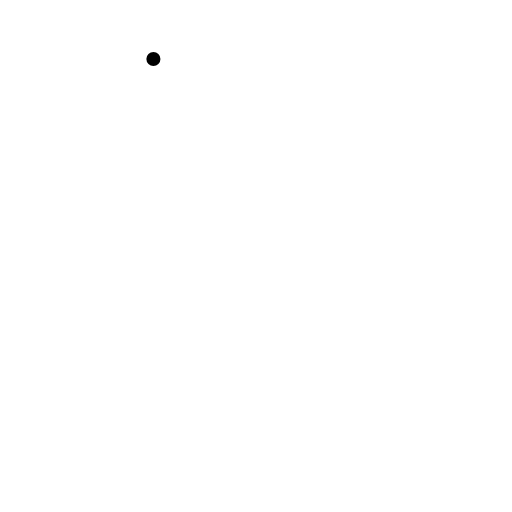
t = 0.00 s
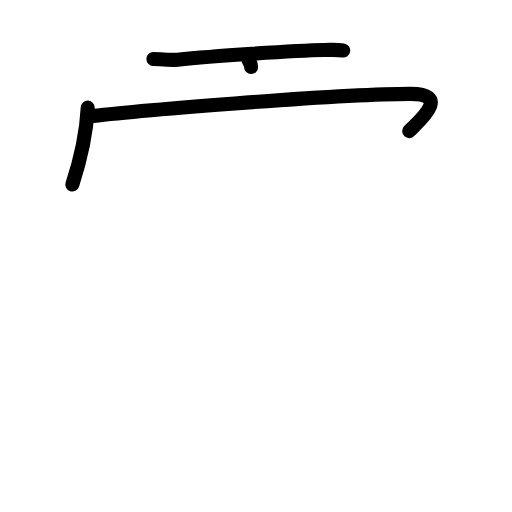
t = 3.20 s
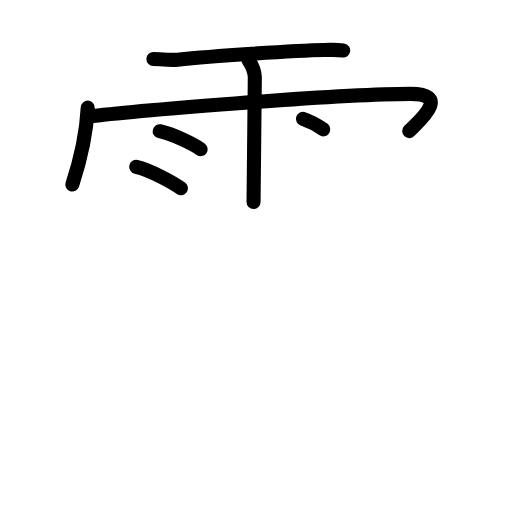
t = 6.40 s
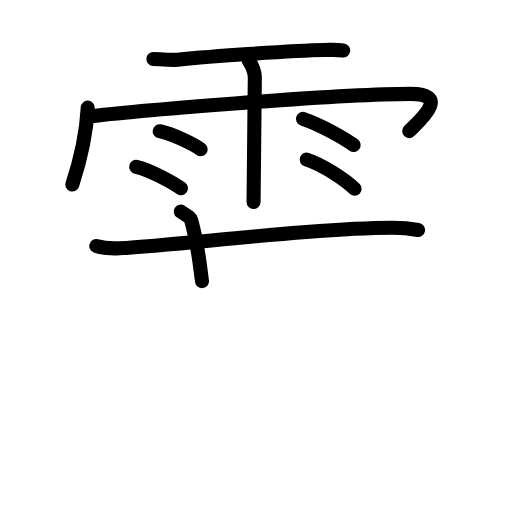
t = 9.60 s
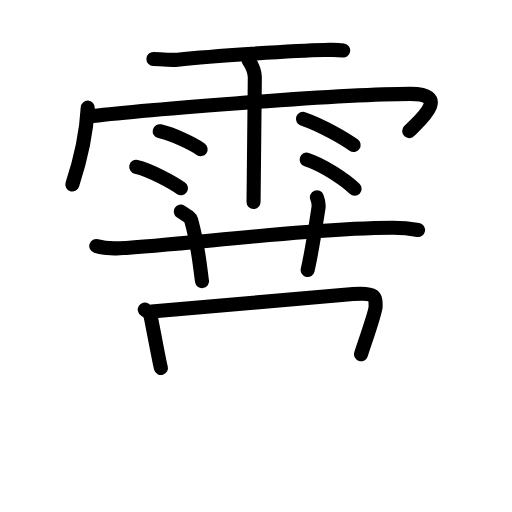
t = 12.80 s
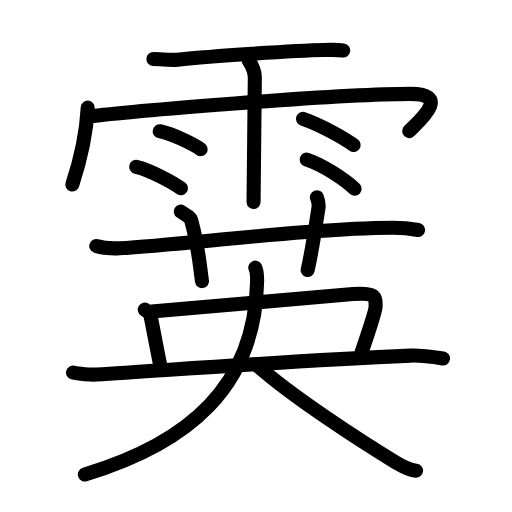
t = 16.00 s

The animated SVG that drew these frames (rendered in a browser with its animation timeline set to each time). Animation: 46 SMIL elements (animate=46); one cycle of 16.00 s.

<?xml version="1.0" encoding="UTF-8"?>
<!--
AniKanjiVG is licensed by CC-BY-SA Paul C. Sommerhoff (https://bitbucket.org/sommerhoff/anikanjivg).
AniKanjiVG uses KanjiVG which is licensed by CC-BY-SA Ulrich Apel (http://kanjivg.tagaini.net).
See also http://creativecommons.org/licenses/by-sa/3.0/
-->
<svg xmlns:kvg='http://kanjivg.tagaini.net' xmlns='http://www.w3.org/2000/svg' width='109' height='109' viewBox='0 0 109 109' style='fill:none;stroke:#000000;stroke-width:3;stroke-linecap:round;stroke-linejoin:round;' id="kvg:kanji_09719"><g id="kvg:09719" kvg:element="霙"><g id="kvg:09719-g1" kvg:element="雨" kvg:variant="true" kvg:position="top" kvg:radical="general"><path id="kvg:09719-s1" kvg:type="㇐" d="M32.66,12.56c1.34,0.05,3.82,0.28,5.12,0.15c6.97-0.71,24.97-1.97,31.25-2.06c1.83-0.03,2.35-0.14,4.03,0.1"><animate attributeName="d" begin="0.0s" dur="0.3333333333333333s" from="M32.66,12.56C32.66,12.56,32.66,12.56,32.66,12.56" to="M32.66,12.56c1.34,0.05,3.82,0.28,5.12,0.15" />
<animate attributeName="d" begin="0.3333333333333333s" dur="0.3333333333333333s" from="M32.66,12.56c1.34,0.05,3.82,0.28,5.12,0.15c0,0,0,0,0,0,0" to="M32.66,12.56c1.34,0.05,3.82,0.28,5.12,0.15c6.97-0.71,24.97-1.97,31.25-2.06" />
<animate attributeName="d" begin="0.6666666666666666s" dur="0.3333333333333333s" from="M32.66,12.56c1.34,0.05,3.82,0.28,5.12,0.15c6.97-0.71,24.97-1.97,31.25-2.06c0,0,0,0,0,0,0" to="M32.66,12.56c1.34,0.05,3.82,0.28,5.12,0.15c6.97-0.71,24.97-1.97,31.25-2.06c1.83-0.03,2.35-0.14,4.03,0.1" />
</path>
<path id="kvg:09719-s2" kvg:type="㇔/㇑" d="M18.68,22.92C18.41,28,17.1,34.13,15.4,39.27"><animate attributeName="d" begin="1.0s" dur="1.0s" from="M18.68,22.92C18.68,22.92,18.68,22.92,18.68,22.92" to="M18.68,22.92C18.41,28,17.1,34.13,15.4,39.27" />
<animate attributeName="d" begin="0s" dur="1.0s" from="M-100,-100" to="M-100,-100" />
</path>
<path id="kvg:09719-s3" kvg:type="㇖b/㇆" d="M18.85,24.82c7.4-1.02,52.84-4.84,68.55-4.84c9.1,0,1.17,6.33-0.28,7.93"><animate attributeName="d" begin="2.0s" dur="0.5s" from="M18.85,24.82C18.85,24.82,18.85,24.82,18.85,24.82" to="M18.85,24.82c7.4-1.02,52.84-4.84,68.55-4.84" />
<animate attributeName="d" begin="2.5s" dur="0.5s" from="M18.85,24.82c7.4-1.02,52.84-4.84,68.55-4.84c0,0,0,0,0,0,0" to="M18.85,24.82c7.4-1.02,52.84-4.84,68.55-4.84c9.1,0,1.17,6.33-0.28,7.93" />
<animate attributeName="d" begin="0s" dur="2.0s" from="M-100,-100" to="M-100,-100" />
</path>
<path id="kvg:09719-s4" kvg:type="㇑" d="M52.92,12.82c0.91,1.36,1.31,2.26,1.33,3.6c0.01,0.48-0.27,25.27-0.27,26.59"><animate attributeName="d" begin="3.0s" dur="0.5s" from="M52.92,12.82C52.92,12.82,52.92,12.82,52.92,12.82" to="M52.92,12.82c0.91,1.36,1.31,2.26,1.33,3.6" />
<animate attributeName="d" begin="3.5s" dur="0.5s" from="M52.92,12.82c0.91,1.36,1.31,2.26,1.33,3.6c0,0,0,0,0,0,0" to="M52.92,12.82c0.91,1.36,1.31,2.26,1.33,3.6c0.01,0.48-0.27,25.27-0.27,26.59" />
<animate attributeName="d" begin="0s" dur="3.0s" from="M-100,-100" to="M-100,-100" />
</path>
<path id="kvg:09719-s5" kvg:type="㇔" d="M34,27.93c2.99,0.68,7.08,2.71,8.71,3.83"><animate attributeName="d" begin="4.0s" dur="1.0s" from="M34,27.93C34,27.93,34,27.93,34,27.93" to="M34,27.93c2.99,0.68,7.08,2.71,8.71,3.83" />
<animate attributeName="d" begin="0s" dur="4.0s" from="M-100,-100" to="M-100,-100" />
</path>
<path id="kvg:09719-s6" kvg:type="㇔" d="M29,35.51c3.08,0.72,7.84,3.37,9.52,4.57"><animate attributeName="d" begin="5.0s" dur="1.0s" from="M29,35.51C29,35.51,29,35.51,29,35.51" to="M29,35.51c3.08,0.72,7.84,3.37,9.52,4.57" />
<animate attributeName="d" begin="0s" dur="5.0s" from="M-100,-100" to="M-100,-100" />
</path>
<path id="kvg:09719-s7" kvg:type="㇔" d="M64.5,25.3c4.25,1.46,9.07,4.37,10.78,5.58"><animate attributeName="d" begin="6.0s" dur="1.0s" from="M64.5,25.3C64.5,25.3,64.5,25.3,64.5,25.3" to="M64.5,25.3c4.25,1.46,9.07,4.37,10.78,5.58" />
<animate attributeName="d" begin="0s" dur="6.0s" from="M-100,-100" to="M-100,-100" />
</path>
<path id="kvg:09719-s8" kvg:type="㇔" d="M65.29,33.98c3.51,1.1,8.29,4.38,10.2,6.21"><animate attributeName="d" begin="7.0s" dur="1.0s" from="M65.29,33.98C65.29,33.98,65.29,33.98,65.29,33.98" to="M65.29,33.98c3.51,1.1,8.29,4.38,10.2,6.21" />
<animate attributeName="d" begin="0s" dur="7.0s" from="M-100,-100" to="M-100,-100" />
</path>
</g>
<g id="kvg:09719-g2" kvg:element="英" kvg:position="bottom"><g id="kvg:09719-g3" kvg:element="艹" kvg:variant="true" kvg:original="艸" kvg:position="top"><path id="kvg:09719-s9" kvg:type="㇐" d="M20.5,52.37c1.56,0.48,3.38,0.57,4.95,0.48c14.37-0.87,41.52-4.29,58.08-4.35c2.61-0.01,4.17,0.23,5.47,0.46"><animate attributeName="d" begin="8.0s" dur="0.3333333333333333s" from="M20.5,52.37C20.5,52.37,20.5,52.37,20.5,52.37" to="M20.5,52.37c1.56,0.48,3.38,0.57,4.95,0.48" />
<animate attributeName="d" begin="8.333333333333334s" dur="0.3333333333333333s" from="M20.5,52.37c1.56,0.48,3.38,0.57,4.95,0.48c0,0,0,0,0,0,0" to="M20.5,52.37c1.56,0.48,3.38,0.57,4.95,0.48c14.37-0.87,41.52-4.29,58.08-4.35" />
<animate attributeName="d" begin="8.666666666666666s" dur="0.3333333333333333s" from="M20.5,52.37c1.56,0.48,3.38,0.57,4.95,0.48c14.37-0.87,41.52-4.29,58.08-4.35c0,0,0,0,0,0,0" to="M20.5,52.37c1.56,0.48,3.38,0.57,4.95,0.48c14.37-0.87,41.52-4.29,58.08-4.35c2.61-0.01,4.17,0.23,5.47,0.46" />
<animate attributeName="d" begin="0s" dur="8.0s" from="M-100,-100" to="M-100,-100" />
</path>
<path id="kvg:09719-s10" kvg:type="㇑a" d="M38.5,45.05c1.54,0.97,2.03,1.26,2.2,1.85c1.54,5.56,1.8,9.35,2.3,12.95"><animate attributeName="d" begin="9.0s" dur="0.5s" from="M38.5,45.05C38.5,45.05,38.5,45.05,38.5,45.05" to="M38.5,45.05c1.54,0.97,2.03,1.26,2.2,1.85" />
<animate attributeName="d" begin="9.5s" dur="0.5s" from="M38.5,45.05c1.54,0.97,2.03,1.26,2.2,1.85c0,0,0,0,0,0,0" to="M38.5,45.05c1.54,0.97,2.03,1.26,2.2,1.85c1.54,5.56,1.8,9.35,2.3,12.95" />
<animate attributeName="d" begin="0s" dur="9.0s" from="M-100,-100" to="M-100,-100" />
</path>
<path id="kvg:09719-s11" kvg:type="㇑a" d="M67.46,42c0.29,0.75,0.49,1.27,0.34,2.24C67,49.5,66.5,53,65.5,57.49"><animate attributeName="d" begin="10.0s" dur="0.5s" from="M67.46,42C67.46,42,67.46,42,67.46,42" to="M67.46,42c0.29,0.75,0.49,1.27,0.34,2.24" />
<animate attributeName="d" begin="10.5s" dur="0.5s" from="M67.46,42c0.29,0.75,0.49,1.27,0.34,2.24c0,0,0,0,0,0,0" to="M67.46,42c0.29,0.75,0.49,1.27,0.34,2.24C67,49.5,66.5,53,65.5,57.49" />
<animate attributeName="d" begin="0s" dur="10.0s" from="M-100,-100" to="M-100,-100" />
</path>
</g>
<g id="kvg:09719-g4" kvg:element="央" kvg:position="bottom"><path id="kvg:09719-s12" kvg:type="㇑a" d="M30.82,65.92c1.06,0.64,1.2,1.14,1.35,1.92c1.08,5.47,1.82,9.61,2.09,10.5"><animate attributeName="d" begin="11.0s" dur="0.5s" from="M30.82,65.92C30.82,65.92,30.82,65.92,30.82,65.92" to="M30.82,65.92c1.06,0.64,1.2,1.14,1.35,1.92" />
<animate attributeName="d" begin="11.5s" dur="0.5s" from="M30.82,65.92c1.06,0.64,1.2,1.14,1.35,1.92c0,0,0,0,0,0,0" to="M30.82,65.92c1.06,0.64,1.2,1.14,1.35,1.92c1.08,5.47,1.82,9.61,2.09,10.5" />
<animate attributeName="d" begin="0s" dur="11.0s" from="M-100,-100" to="M-100,-100" />
</path>
<path id="kvg:09719-s13" kvg:type="㇕b" d="M32.28,66.32c3.6-0.26,38.02-3.34,42.89-3.72c4.87-0.39,4.82,0.58,4.79,2.71c-0.02,1.2-2.68,8.68-3.1,10.1"><animate attributeName="d" begin="12.0s" dur="0.3333333333333333s" from="M32.28,66.32C32.28,66.32,32.28,66.32,32.28,66.32" to="M32.28,66.32c3.6-0.26,38.02-3.34,42.89-3.72" />
<animate attributeName="d" begin="12.333333333333334s" dur="0.3333333333333333s" from="M32.28,66.32c3.6-0.26,38.02-3.34,42.89-3.72c0,0,0,0,0,0,0" to="M32.28,66.32c3.6-0.26,38.02-3.34,42.89-3.72c4.87-0.39,4.82,0.58,4.79,2.71" />
<animate attributeName="d" begin="12.666666666666666s" dur="0.3333333333333333s" from="M32.28,66.32c3.6-0.26,38.02-3.34,42.89-3.72c4.87-0.39,4.82,0.58,4.79,2.71c0,0,0,0,0,0,0" to="M32.28,66.32c3.6-0.26,38.02-3.34,42.89-3.72c4.87-0.39,4.82,0.58,4.79,2.71c-0.02,1.2-2.68,8.68-3.1,10.1" />
<animate attributeName="d" begin="0s" dur="12.0s" from="M-100,-100" to="M-100,-100" />
</path>
<g id="kvg:09719-g5" kvg:element="大"><path id="kvg:09719-s14" kvg:type="㇐" d="M15.55,79.32c1.07,0.3,3.82,0.48,4.99,0.41c16.17-0.99,40.85-2.9,66.86-4.02c1.48-0.06,3.59,0.11,6.92,0.62"><animate attributeName="d" begin="13.0s" dur="0.3333333333333333s" from="M15.55,79.32C15.55,79.32,15.55,79.32,15.55,79.32" to="M15.55,79.32c1.07,0.3,3.82,0.48,4.99,0.41" />
<animate attributeName="d" begin="13.333333333333334s" dur="0.3333333333333333s" from="M15.55,79.32c1.07,0.3,3.82,0.48,4.99,0.41c0,0,0,0,0,0,0" to="M15.55,79.32c1.07,0.3,3.82,0.48,4.99,0.41c16.17-0.99,40.85-2.9,66.86-4.02" />
<animate attributeName="d" begin="13.666666666666666s" dur="0.3333333333333333s" from="M15.55,79.32c1.07,0.3,3.82,0.48,4.99,0.41c16.17-0.99,40.85-2.9,66.86-4.02c0,0,0,0,0,0,0" to="M15.55,79.32c1.07,0.3,3.82,0.48,4.99,0.41c16.17-0.99,40.85-2.9,66.86-4.02c1.48-0.06,3.59,0.11,6.92,0.62" />
<animate attributeName="d" begin="0s" dur="13.0s" from="M-100,-100" to="M-100,-100" />
</path>
<path id="kvg:09719-s15" kvg:type="㇒" d="M54.35,56.98c0.4,0.77,0.41,1.79,0.38,3.08c-0.48,22.2-14.5,34.27-36.67,40.95"><animate attributeName="d" begin="14.0s" dur="0.5s" from="M54.35,56.98C54.35,56.98,54.35,56.98,54.35,56.98" to="M54.35,56.98c0.4,0.77,0.41,1.79,0.38,3.08" />
<animate attributeName="d" begin="14.5s" dur="0.5s" from="M54.35,56.98c0.4,0.77,0.41,1.79,0.38,3.08c0,0,0,0,0,0,0" to="M54.35,56.98c0.4,0.77,0.41,1.79,0.38,3.08c-0.48,22.2-14.5,34.27-36.67,40.95" />
<animate attributeName="d" begin="0s" dur="14.0s" from="M-100,-100" to="M-100,-100" />
</path>
<path id="kvg:09719-s16" kvg:type="㇏" d="M54.51,77.59c7.3,6.6,22.3,16.34,29.59,20.75c2.48,1.5,3.34,1.72,4.47,1.87"><animate attributeName="d" begin="15.0s" dur="0.5s" from="M54.51,77.59C54.51,77.59,54.51,77.59,54.51,77.59" to="M54.51,77.59c7.3,6.6,22.3,16.34,29.59,20.75" />
<animate attributeName="d" begin="15.5s" dur="0.5s" from="M54.51,77.59c7.3,6.6,22.3,16.34,29.59,20.75c0,0,0,0,0,0,0" to="M54.51,77.59c7.3,6.6,22.3,16.34,29.59,20.75c2.48,1.5,3.34,1.72,4.47,1.87" />
<animate attributeName="d" begin="0s" dur="15.0s" from="M-100,-100" to="M-100,-100" />
</path>
</g>
</g>
</g>
</g>
</svg>
